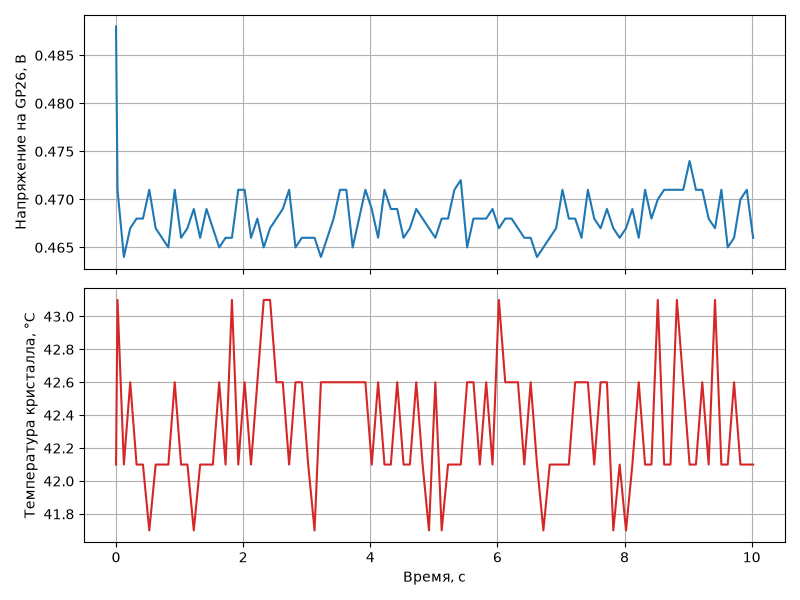

The file beside this chart, header and first rows:
time_s, voltage_v, temp_c
0.000000, 0.488, 42.1
0.02344, 0.471, 43.1
0.1234, 0.464, 42.1
0.2234, 0.467, 42.6
0.3234, 0.468, 42.1
0.4234, 0.468, 42.1
0.5234, 0.471, 41.7
0.6234, 0.467, 42.1
0.7234, 0.466, 42.1
0.8234, 0.465, 42.1
0.9234, 0.471, 42.6
1.023, 0.466, 42.1
1.123, 0.467, 42.1
1.223, 0.469, 41.7
1.323, 0.466, 42.1
1.423, 0.469, 42.1
1.523, 0.467, 42.1
1.623, 0.465, 42.6
1.723, 0.466, 42.1
1.823, 0.466, 43.1
1.923, 0.471, 42.1
2.023, 0.471, 42.6
2.123, 0.466, 42.1
2.223, 0.468, 42.6
2.323, 0.465, 43.1
2.423, 0.467, 43.1
2.523, 0.468, 42.6
2.623, 0.469, 42.6
2.723, 0.471, 42.1
2.823, 0.465, 42.6
2.923, 0.466, 42.6
3.023, 0.466, 42.1
3.123, 0.466, 41.7
3.223, 0.464, 42.6
3.323, 0.466, 42.6
3.423, 0.468, 42.6
3.523, 0.471, 42.6
3.623, 0.471, 42.6
3.723, 0.465, 42.6
3.823, 0.468, 42.6
3.923, 0.471, 42.6
4.023, 0.469, 42.1
4.123, 0.466, 42.6
4.223, 0.471, 42.1
4.323, 0.469, 42.1
4.423, 0.469, 42.6
4.523, 0.466, 42.1
4.623, 0.467, 42.1
4.723, 0.469, 42.6
4.823, 0.468, 42.1
4.923, 0.467, 41.7
5.023, 0.466, 42.6
5.123, 0.468, 41.7
5.223, 0.468, 42.1
5.323, 0.471, 42.1
5.423, 0.472, 42.1
5.523, 0.465, 42.6
5.623, 0.468, 42.6
5.723, 0.468, 42.1
5.823, 0.468, 42.6
... 42 more rows
